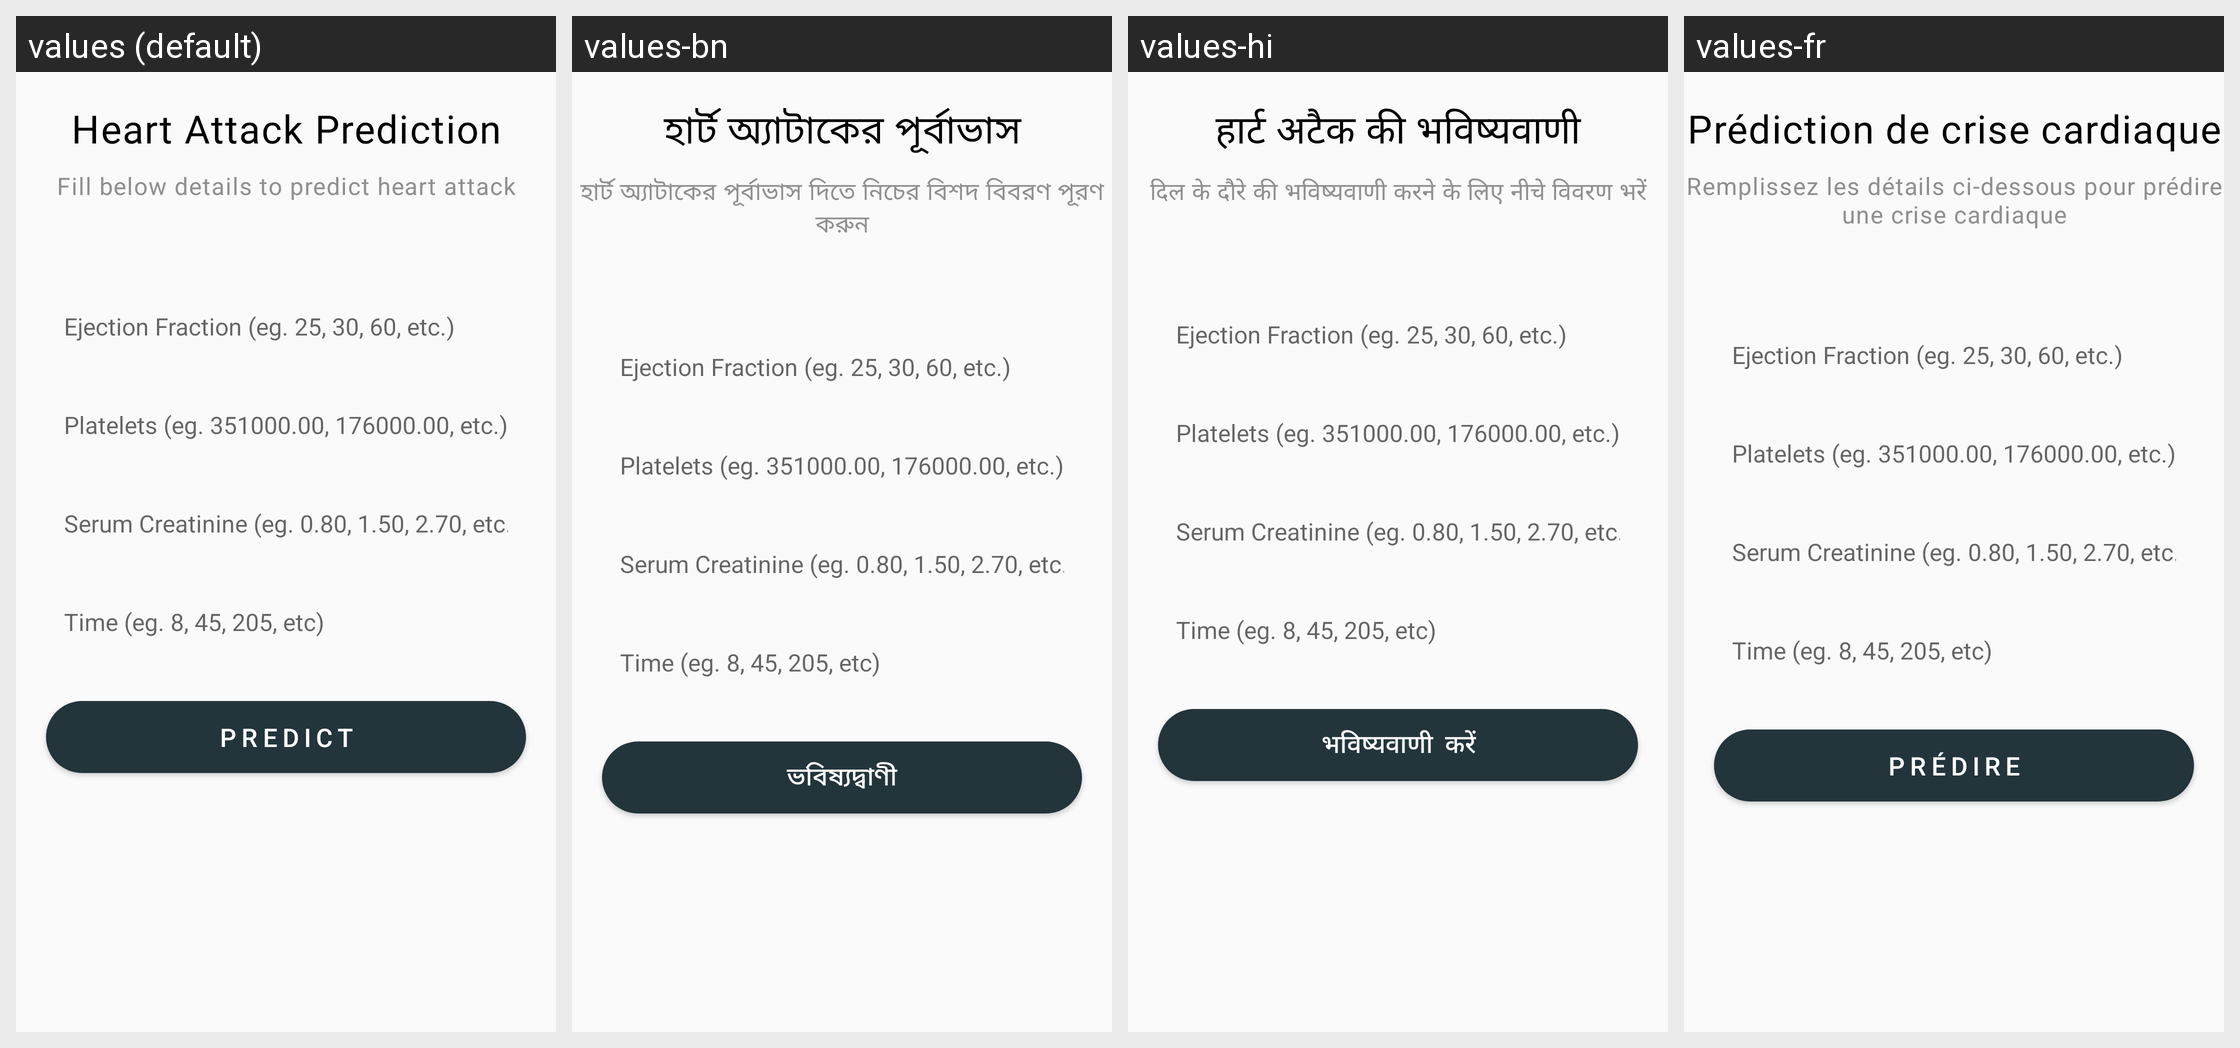

Strings drawn on this Android screen and how each of the app's shown locales translates them:
Android screen res/layout/activity_heart_attack_prediction.xml rendered under 4 locales, left to right: values (default), values-bn, values-hi, values-fr. Device: Nexus 5 (rendered at 1080×1920; each locale shown at half size, 540×960, under a caption strip naming it); theme Theme.BrainTumorPrediction.
Other locales in the repository, not shown: values-es.
Strings drawn on this screen, with the default value and each locale's value (text and hints the layout hard-codes, and strings that could not be matched under every locale, appear in the picture but are not listed):

heart_attack_prediction
  values: Heart Attack Prediction
  values-bn: হার্ট অ্যাটাকের পূর্বাভাস
  values-hi: हार्ट अटैक की भविष्यवाणी
  values-fr: Prédiction de crise cardiaque

fill_form2
  values: Fill below details to predict heart attack
  values-bn: হার্ট অ্যাটাকের পূর্বাভাস দিতে নিচের বিশদ বিবরণ পূরণ করুন
  values-hi: दिल के दौरे की भविष्यवाणी करने के लिए नीचे विवरण भरें
  values-fr: Remplissez les détails ci-dessous pour prédire une crise cardiaque

predict
  values: Predict
  values-bn: ভবিষ্যদ্বাণী
  values-hi: भविष्यवाणी करें
  values-fr: Prédire
